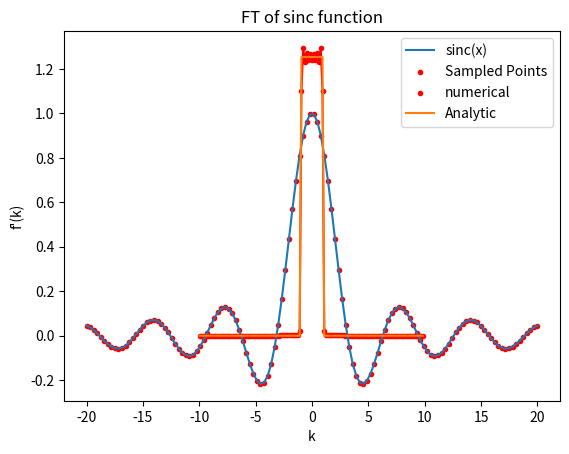

Here is the Python script that generated this plot:
#Coded by: Yash Vardhan

import numpy as np
import matplotlib.pyplot as plt

def sync(x):
    if x==0:
        return 1
    else:
        return (np.sin(x)/x)
    
def sort_with_order(arr1, arr2):
    # Create pairs of elements from arr1 and arr2
    pairs = [(arr1[i], arr2[i]) for i in range(len(arr1))]
    
    # Sort pairs based on arr1
    sorted_pairs = sorted(pairs, key=lambda x: x[0])
    
    # Extract sorted elements from arr2
    sorted_arr2 = [pair[1] for pair in sorted_pairs]
    
    return sorted_arr2

def rect_func(k):
    if k>-1 and k<1:
        return np.sqrt(np.pi/2)
    else:
        return 0

#Parameters of Program
x_min = -20
x_max = 20
n = 128
dx = (x_max-x_min)/(n-1)
x_arr=np.arange(x_min,x_max+dx,dx,float)

sync=np.vectorize(sync) #converts a scalar function to vector function

#Plotting sync function
plt.plot(x_arr,sync(x_arr),label="sinc(x)")
plt.scatter(x_arr,sync(x_arr),c="red",marker=".",label="Sampled Points")
plt.xlabel("x")
plt.ylabel("sinc(x)")
plt.grid()
plt.title("Plot of Sinc(x)")
plt.legend()
#plt.savefig("Plot of Sinc(x)")
plt.show()

dft_arr=np.fft.fft(sync(x_arr),norm="ortho") #dft f(k_q)
k_arr=2*np.pi*np.fft.fftfreq(n,dx)           #array of k_q's

fk_arr=np.zeros(len(k_arr))  #initialising to save value of fourier transform of f(x)
for i in range(len(k_arr)):
    fk_arr[i]=np.abs(dx*np.sqrt(n/(2*np.pi))*np.exp(-(1j)*k_arr[i]*x_min)*(dft_arr[i]))
    
plt.scatter(k_arr,fk_arr,c="red",marker=".",label="numerical")
plt.plot(np.sort(k_arr),sort_with_order(k_arr,fk_arr),c="red") #it just make ploting ordered according to k-scale
rect_func=np.vectorize(rect_func)
plt.plot(np.sort(k_arr),sort_with_order(k_arr,rect_func((k_arr))),label="Analytic")
plt.grid()
plt.xlabel("k")
plt.ylabel("f'(k)")
plt.legend()
plt.title("FT of sinc function")
plt.savefig("FT of sinc function")
plt.show()
